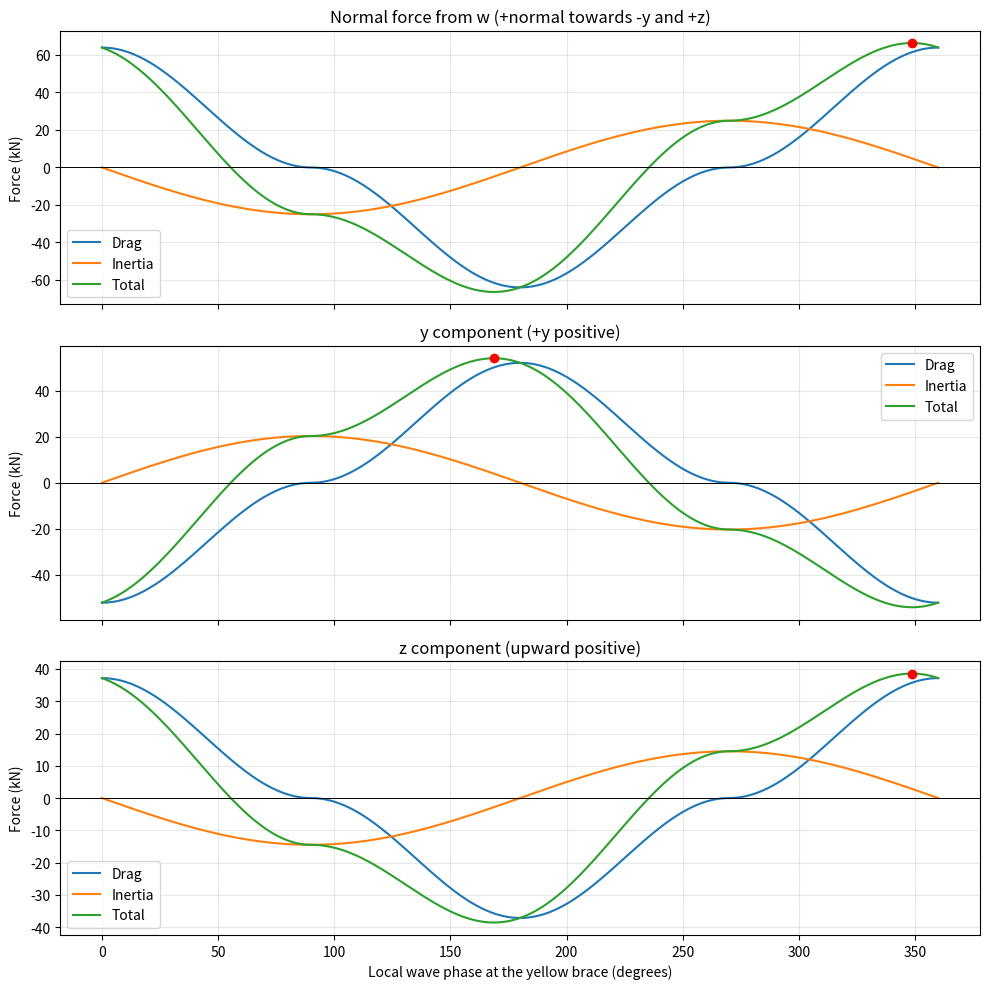

The matplotlib source for this figure:
"""Yellow y-z brace: forces caused by vertical wave velocity w.

Lecture scalar Morison law applied separately to w_n = w*cos(alpha),
then geometric resolution into y and z. This is not the coupled-speed
drag model. Total means drag + inertia caused by w only.
Fixed crest approximation: integrate z=-35 to +6 m at every phase.
dl/dz=1.23 as requested. Brace rises in +y at constant x=30 m, matching
the viewer. Positive normal direction is (0, -sin(alpha), cos(alpha)).
"""
import numpy as np
import matplotlib.pyplot as plt

# PARAMETERS
rho, CD, CM = 1025.0, 1.2, 0.8
D, a, d = 1.0, 6.0, 40.0
k, omega = 0.043, 0.628
alpha = np.arctan2(42.0, 30.0)
s, c = np.sin(alpha), np.cos(alpha)
length_factor = 1.23
x_brace = 30.0  # Constant x in the structure viewer

# DEPTH INTEGRATION: fixed crest limits for both force terms
z = np.linspace(-35.0, 6.0, 20001)
weights = np.full(z.size, z[1] - z[0])
weights[[0, -1]] *= 0.5

# w(z,t) = W(z)*cos(theta); theta is constant along this y-z brace.
W = a*omega*np.sinh(k*(z+d)) / np.sinh(k*d)
Wn = W*c

# Integrate the depth-dependent amplitudes once.
AD = 0.5*rho*CD*D*length_factor*np.sum(weights*Wn*np.abs(Wn))
AI = rho*CM*(np.pi*D**2/4)*length_factor*omega*np.sum(weights*Wn)

# LOCAL PHASE AT THE BRACE, covering a full cycle
theta = np.linspace(0.0, 2*np.pi, 100001)
local_deg = np.degrees(theta)
reference_phase = np.mod(theta + k*x_brace, 2*np.pi)
reference_deg = np.degrees(reference_phase)
time = reference_phase / omega

# SIGNED NORMAL FORCES CAUSED BY w
Fd_n = AD*np.cos(theta)*np.abs(np.cos(theta))
Fi_n = -AI*np.sin(theta)
Ft_n = Fd_n + Fi_n

# RESOLVE EACH FORCE INTO THE USER'S y AND z AXES
Fd_y, Fi_y, Ft_y = -s*Fd_n, -s*Fi_n, -s*Ft_n
Fd_z, Fi_z, Ft_z = c*Fd_n, c*Fi_n, c*Ft_n

def print_peaks(title, forces):
    print('\n' + title)
    print(f'{"Force":<12}{"Max positive (kN)":>20}'
          f'{"Local phase (deg)":>21}{"omega*t (deg)":>18}')
    for name, force in zip(['Drag', 'Inertia', 'Total'], forces):
        j = np.argmax(force)
        print(f'{name:<12}{force[j]/1000:>20.2f}'
              f'{local_deg[j]:>21.2f}{reference_deg[j]:>18.2f}')

print('\nYELLOW BRACE — FORCES CAUSED BY VERTICAL VELOCITY w')
print('Total = drag + inertia from w at the same instant.')
print('Fixed depth limits: -35 to +6 m; dl/dz = 1.23')
print(f'Brace angle = {np.degrees(alpha):.4f} degrees')
print(f'Constant brace x = {x_brace:.1f} m')
print('Local phase theta = omega*t - k*x_brace.')
print('Positive normal direction: towards -y and +z.')

print_peaks('NORMAL FORCE FROM w', [Fd_n, Fi_n, Ft_n])
print_peaks('FORCE IN +y', [Fd_y, Fi_y, Ft_y])
print_peaks('UPWARD FORCE (+z)', [Fd_z, Fi_z, Ft_z])
print('\nNegative extrema have the same magnitudes, half a cycle apart.')

j = np.argmax(Ft_n)
print('\nAT MAXIMUM POSITIVE NORMAL TOTAL:')
print(f'Normal drag:    {Fd_n[j]/1000:+.2f} kN')
print(f'Normal inertia: {Fi_n[j]/1000:+.2f} kN')
print(f'Normal total:   {Ft_n[j]/1000:+.2f} kN')
print(f'y total:        {Ft_y[j]/1000:+.2f} kN')
print(f'z total:        {Ft_z[j]/1000:+.2f} kN')
print(f'Time in the reference cycle: {time[j]:.3f} s')

# PLOTS: LOCAL PHASE, NOT TIME, ON THE HORIZONTAL AXIS
fig, axes = plt.subplots(3, 1, figsize=(10, 10), sharex=True)
groups = [
    ('Normal force from w (+normal towards -y and +z)', [Fd_n, Fi_n, Ft_n]),
    ('y component (+y positive)', [Fd_y, Fi_y, Ft_y]),
    ('z component (upward positive)', [Fd_z, Fi_z, Ft_z])
]
for ax, (title, forces) in zip(axes, groups):
    for name, force in zip(['Drag', 'Inertia', 'Total'], forces):
        ax.plot(local_deg, force/1000, label=name)
    jmax = np.argmax(forces[2])
    ax.scatter(local_deg[jmax], forces[2][jmax]/1000, color='red', zorder=5)
    ax.axhline(0, color='black', linewidth=0.7)
    ax.set_title(title)
    ax.set_ylabel('Force (kN)')
    ax.grid(alpha=0.3)
    ax.legend()
axes[-1].set_xlabel('Local wave phase at the yellow brace (degrees)')
plt.tight_layout()
plt.show()
